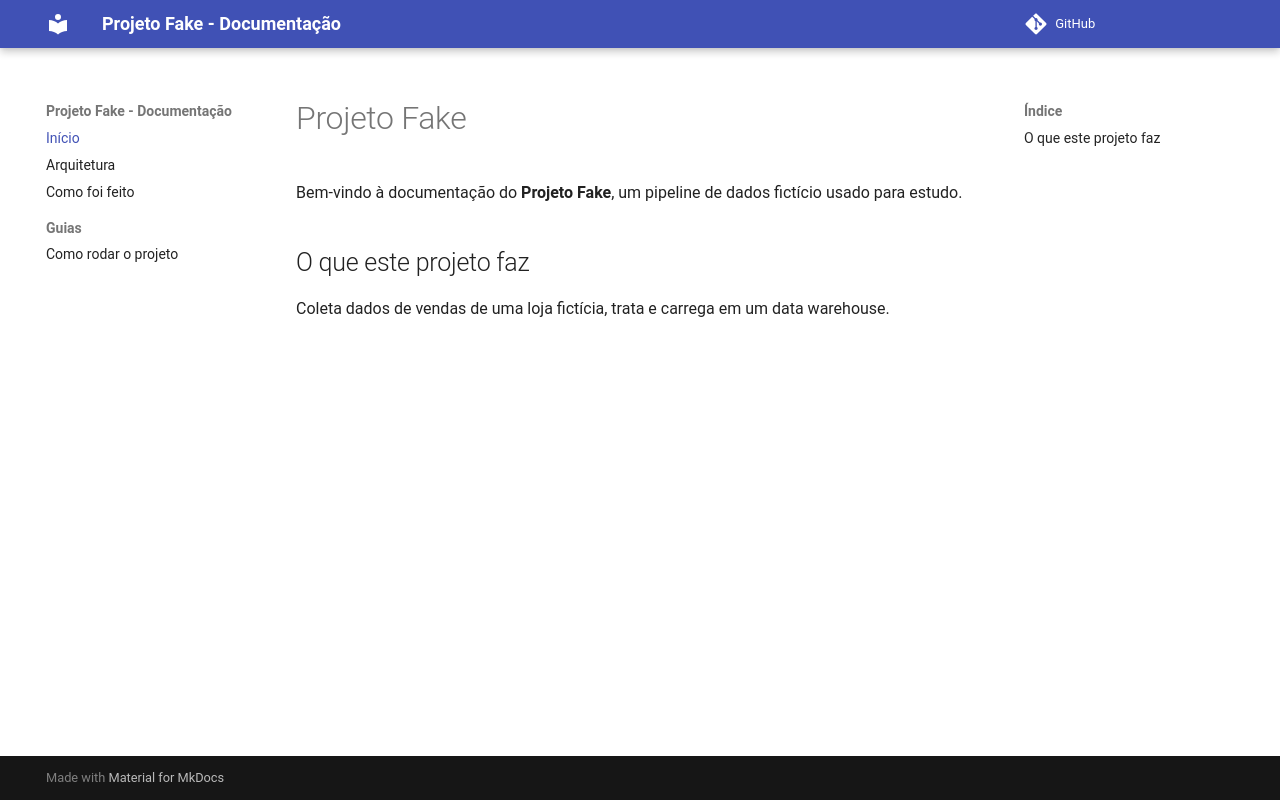

repository: LipudaFT/docs-projeto-fake · page: index.html · generator: mkdocs

# Projeto Fake

Bem-vindo à documentação do **Projeto Fake**, um pipeline de dados fictício usado para estudo.

## O que este projeto faz

Coleta dados de vendas de uma loja fictícia, trata e carrega em um data warehouse.
